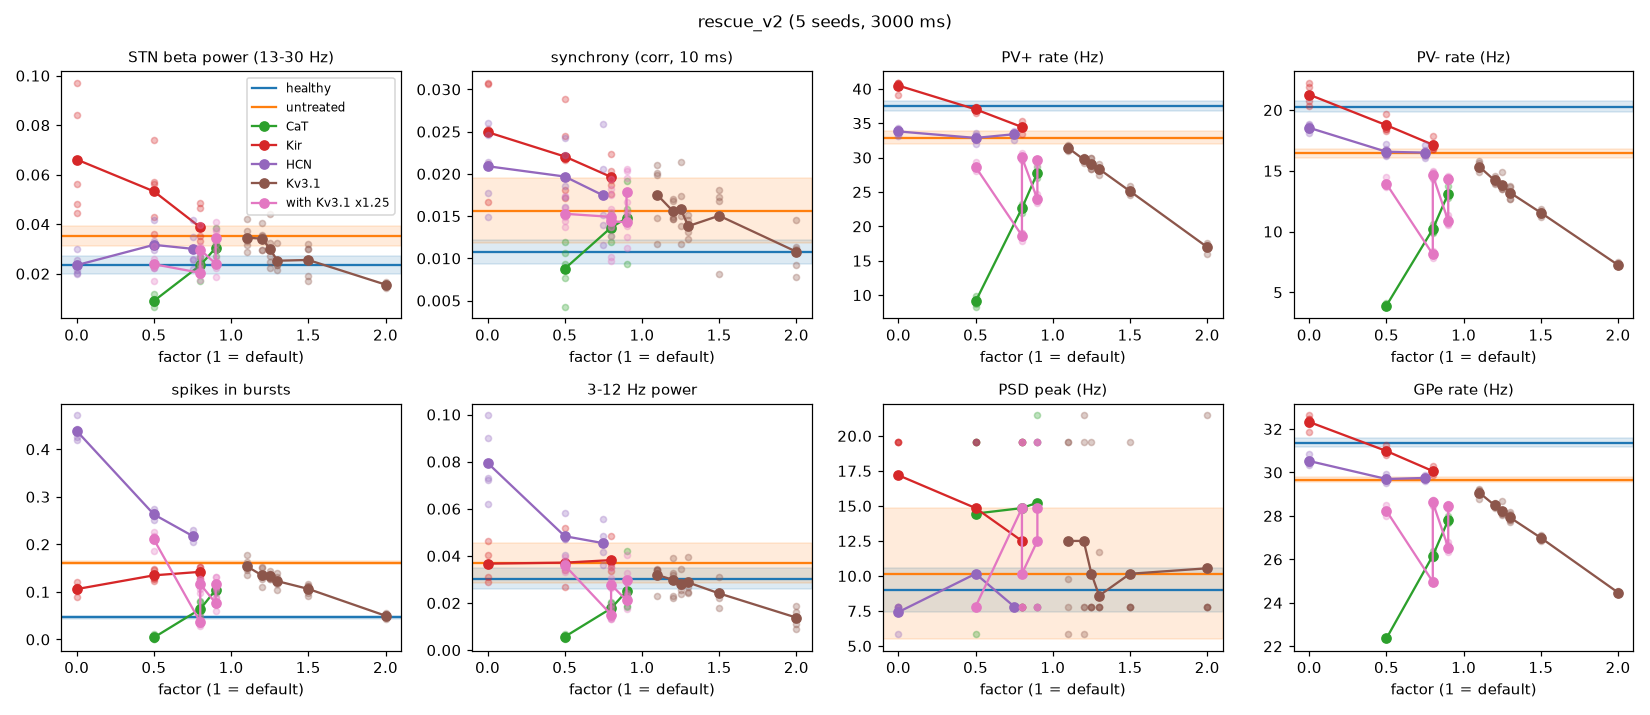

Source data for this figure (header and first rows):
condition, n, beta_pow_mean, beta_pow_sd, sync_corr10ms_mean, sync_corr10ms_sd, rate_PVP_pop_mean, rate_PVP_pop_sd, rate_PVN_pop_mean, rate_PVN_pop_sd, frac_spikes_in_bursts_mean, frac_spikes_in_bursts_sd, low_pow_3_12_mean, low_pow_3_12_sd, peak_hz_mean, peak_hz_sd, gpe_rate_mean, gpe_rate_sd
healthy, 5, 0.02364, 0.003617, 0.01073, 0.001441, 37.49, 0.7238, 20.26, 0.4433, 0.04642, 0.002907, 0.03035, 0.004453, 8.984, 1.562, 31.37, 0.2059
untreated, 5, 0.03532, 0.00405, 0.01564, 0.003822, 32.89, 0.9219, 16.44, 0.3646, 0.1611, 0.003176, 0.03696, 0.00831, 10.16, 4.688, 29.67, 0.1207
cat0.9, 5, 0.03043, 0.004946, 0.01476, 0.003158, 27.78, 0.5184, 13.13, 0.3401, 0.1044, 0.00468, 0.02499, 0.008738, 15.23, 6.102, 27.81, 0.1045
cat0.8, 5, 0.0234, 0.00376, 0.01365, 0.001187, 22.64, 0.4533, 10.2, 0.2897, 0.06378, 0.0133, 0.01773, 0.002138, 14.84, 5.741, 26.17, 0.1242
cat0.5, 5, 0.009023, 0.001761, 0.008778, 0.002678, 9.08, 0.5269, 3.915, 0.1433, 0.004098, 0.004502, 0.005674, 0.0007301, 14.45, 6.25, 22.37, 0.03866
kir0.8, 5, 0.03877, 0.007556, 0.01964, 0.001586, 34.45, 0.6452, 17.15, 0.4062, 0.1422, 0.01039, 0.03821, 0.005265, 12.5, 5.741, 30.06, 0.1335
kir0.5, 5, 0.05327, 0.01299, 0.02205, 0.004269, 37.02, 0.3324, 18.75, 0.5091, 0.1348, 0.01051, 0.03714, 0.008244, 14.84, 5.741, 30.99, 0.1507
kir0, 5, 0.06613, 0.02085, 0.02494, 0.005461, 40.47, 0.6731, 21.26, 0.7058, 0.1059, 0.0103, 0.03672, 0.006379, 17.19, 4.688, 32.32, 0.2741
hcn0.75, 5, 0.03007, 0.00721, 0.01744, 0.005167, 33.4, 0.478, 16.49, 0.3986, 0.2177, 0.008581, 0.0454, 0.006547, 7.812, 0, 29.75, 0.09224
hcn0.5, 5, 0.03167, 0.006308, 0.01969, 0.003071, 32.86, 0.5463, 16.57, 0.3597, 0.2629, 0.008478, 0.04837, 0.005778, 10.16, 4.688, 29.7, 0.1503
hcn0, 5, 0.02346, 0.003891, 0.02091, 0.004169, 33.81, 0.4374, 18.54, 0.2634, 0.4385, 0.0184, 0.07946, 0.0135, 7.422, 0.7812, 30.53, 0.1745
kv31x1.1, 5, 0.03459, 0.004617, 0.0175, 0.003615, 31.39, 0.3408, 15.35, 0.3272, 0.1542, 0.01448, 0.0319, 0.004542, 12.5, 5.872, 29.08, 0.1621
kv31x1.2, 5, 0.03415, 0.004202, 0.0156, 0.001035, 29.73, 0.3228, 14.22, 0.2696, 0.1347, 0.01573, 0.02986, 0.006437, 12.5, 6.606, 28.49, 0.08238
kv31x1.25, 5, 0.03017, 0.007745, 0.01586, 0.00333, 29.05, 0.7371, 13.87, 0.5161, 0.1343, 0.007073, 0.02797, 0.003605, 10.16, 4.688, 28.24, 0.2326
kv31x1.3, 5, 0.02526, 0.0038, 0.01382, 0.001031, 28.33, 0.4913, 13.21, 0.4624, 0.1226, 0.01256, 0.02872, 0.005593, 8.594, 1.562, 27.93, 0.1786
kv31x1.5, 5, 0.02556, 0.006114, 0.01505, 0.0036, 25.11, 0.4494, 11.55, 0.2284, 0.1062, 0.01048, 0.02408, 0.004181, 10.16, 4.688, 26.99, 0.08471
kv31x2, 5, 0.01561, 0.0007691, 0.01079, 0.002242, 16.98, 0.5536, 7.249, 0.129, 0.04985, 0.004548, 0.01381, 0.00347, 10.55, 5.469, 24.47, 0.06379
cat0.9_kv31x1.25, 5, 0.02402, 0.003667, 0.0143, 0.002042, 23.95, 0.4475, 10.87, 0.3343, 0.07645, 0.011, 0.02114, 0.002265, 12.5, 5.741, 26.55, 0.1542
cat0.8_kv31x1.25, 5, 0.02037, 0.001787, 0.01491, 0.00303, 18.65, 0.4425, 8.13, 0.1768, 0.03655, 0.006396, 0.01511, 0.002269, 14.84, 5.741, 24.97, 0.04308
kir0.9_kv31x1.25, 5, 0.03436, 0.005854, 0.01787, 0.002843, 29.58, 0.3256, 14.28, 0.1533, 0.1169, 0.01172, 0.02967, 0.006546, 14.84, 5.741, 28.45, 0.07679
kir0.8_kv31x1.25, 5, 0.02974, 0.005509, 0.01437, 0.003124, 30.03, 0.3694, 14.63, 0.2759, 0.1162, 0.01164, 0.0278, 0.005572, 10.16, 4.688, 28.62, 0.1171
hcn0.5_kv31x1.25, 5, 0.02384, 0.004684, 0.01528, 0.001268, 28.63, 0.4407, 13.92, 0.2952, 0.2103, 0.01384, 0.036, 0.002278, 7.812, 0, 28.23, 0.1614
